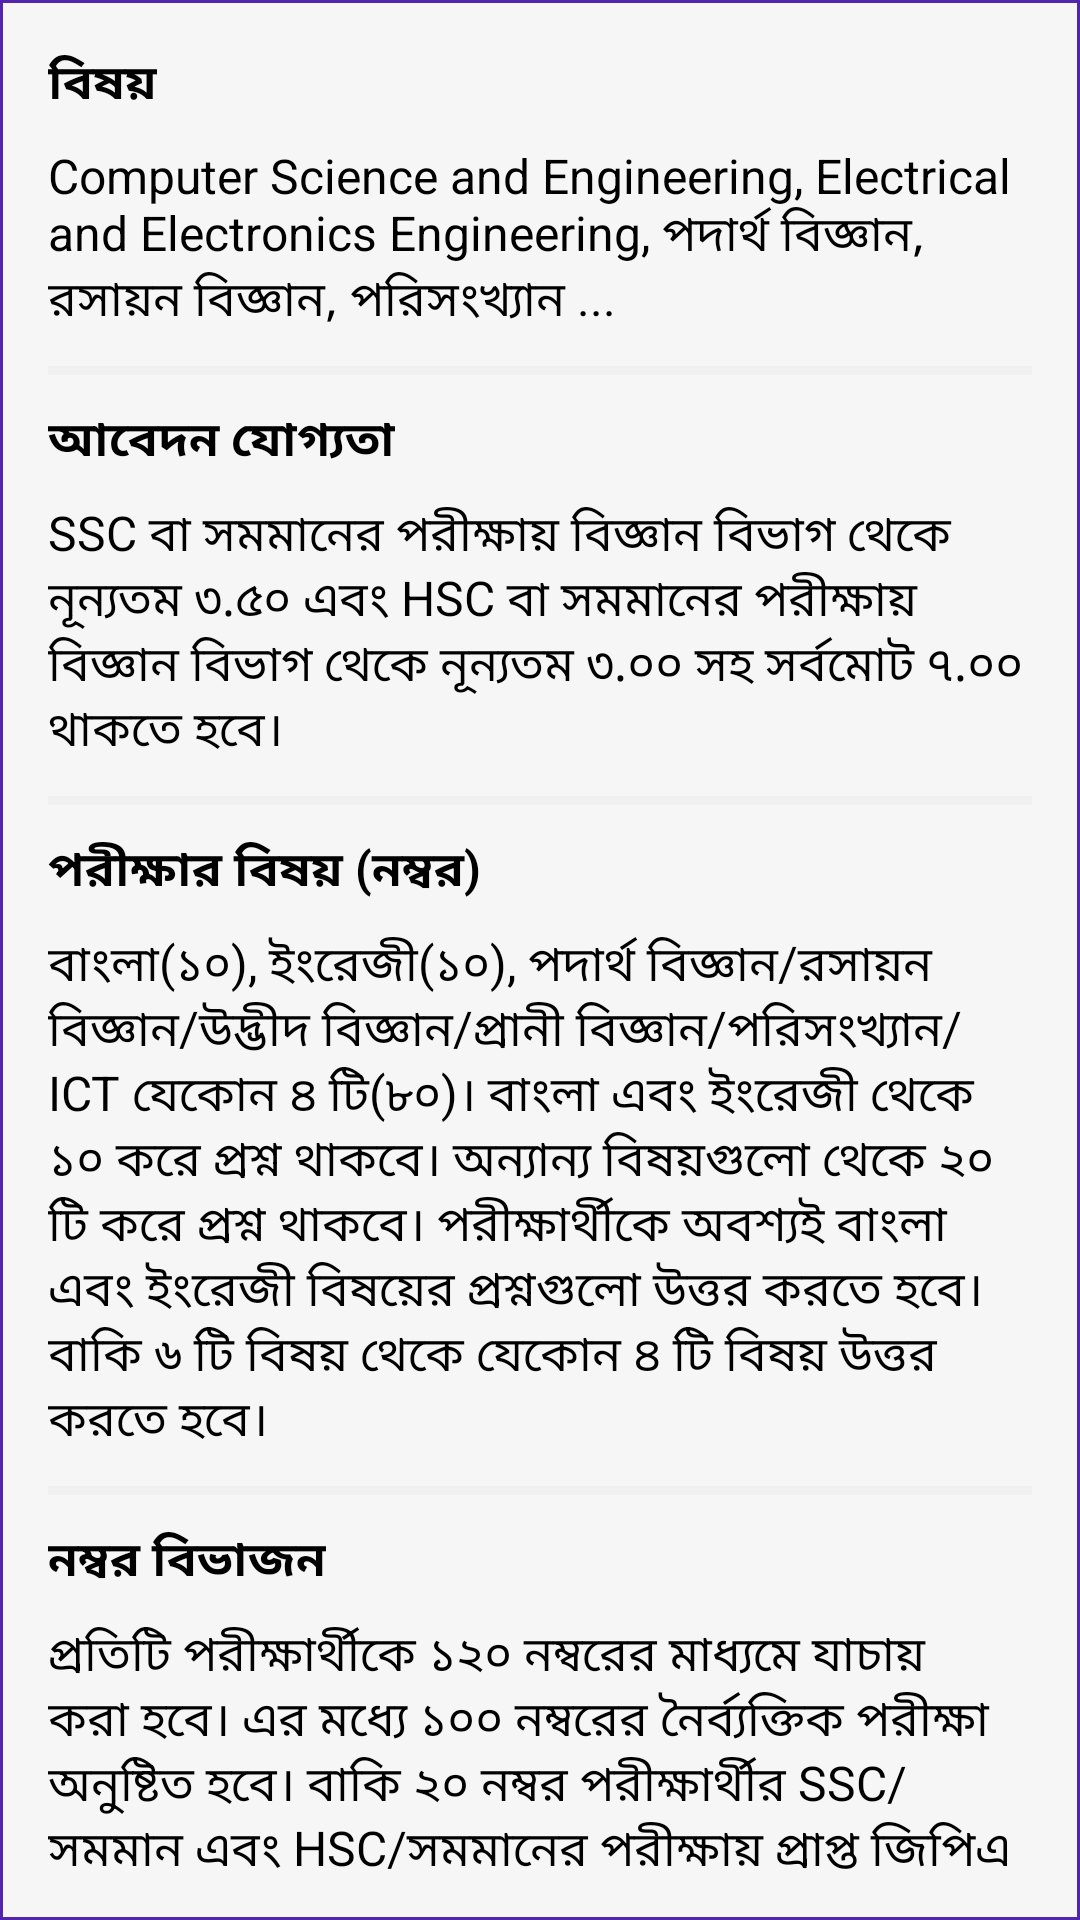

Layout XML and referenced resources for this Android screen:
<!-- AndroidManifest.xml: application theme AppTheme -->
<!-- res/layout/activity_unit_details.xml -->
<?xml version="1.0" encoding="utf-8"?>
<RelativeLayout xmlns:android="http://schemas.android.com/apk/res/android"
    xmlns:app="http://schemas.android.com/apk/res-auto"
    xmlns:tools="http://schemas.android.com/tools"
    android:layout_width="match_parent"
    android:background="@drawable/bg_layout"
    android:orientation="vertical"
    android:padding="16dp"
    android:layout_height="match_parent"
    tools:context=".UnitDetails">

    <ScrollView
        android:layout_width="match_parent"
        android:layout_height="wrap_content"
        android:id="@+id/scrollView_unit_details"
        android:visibility="visible"
        android:scrollbars="none">

        <LinearLayout
            android:layout_width="match_parent"
            android:layout_height="wrap_content"
            android:orientation="vertical">

            <TextView
                android:layout_width="wrap_content"
                android:layout_height="wrap_content"
                android:text="বিষয়"
                android:layout_gravity="left"
                android:layout_marginBottom="8dp"
                android:textSize="16dp"
                android:textStyle="bold"
                android:textColor="@color/colorDark"
                />

            <TextView
                android:layout_width="wrap_content"
                android:layout_height="wrap_content"
                android:text="Computer Science and Engineering, Electrical and Electronics Engineering, পদার্থ বিজ্ঞান, রসায়ন বিজ্ঞান, পরিসংখ্যান ..."
                android:layout_gravity="left"
                android:textSize="16dp"
                android:textColor="@color/colorDark"
                android:id="@+id/textView_unit_subject"
                />

            <View
                android:layout_width="match_parent"
                android:layout_height="3dp"
                android:layout_marginBottom="10dp"
                android:layout_marginTop="10dp"
                android:background="@color/colorBorder" />

            <TextView
                android:layout_width="wrap_content"
                android:layout_height="wrap_content"
                android:text="আবেদন যোগ্যতা"
                android:layout_gravity="left"
                android:layout_marginBottom="8dp"
                android:textSize="16dp"
                android:textStyle="bold"
                android:textColor="@color/colorDark"
                />

            <TextView
                android:layout_width="wrap_content"
                android:layout_height="wrap_content"
                android:text="SSC বা সমমানের পরীক্ষায় বিজ্ঞান বিভাগ থেকে নূন্যতম ৩.৫০ এবং HSC বা সমমানের পরীক্ষায় বিজ্ঞান বিভাগ থেকে নূন্যতম ৩.০০ সহ সর্বমোট ৭.০০ থাকতে হবে।"
                android:layout_gravity="left"
                android:textSize="16dp"
                android:textColor="@color/colorDark"
                android:id="@+id/textView_unit_qualification"
                />

            <View
                android:layout_width="match_parent"
                android:layout_height="3dp"
                android:layout_marginBottom="10dp"
                android:layout_marginTop="10dp"
                android:background="@color/colorBorder" />

            <TextView
                android:layout_width="wrap_content"
                android:layout_height="wrap_content"
                android:text="পরীক্ষার বিষয় (নম্বর)"
                android:layout_gravity="left"
                android:layout_marginBottom="8dp"
                android:textSize="16dp"
                android:textStyle="bold"
                android:textColor="@color/colorDark"
                />

            <TextView
                android:layout_width="wrap_content"
                android:layout_height="wrap_content"
                android:text="বাংলা(১০), ইংরেজী(১০), পদার্থ বিজ্ঞান/রসায়ন বিজ্ঞান/উদ্ভীদ বিজ্ঞান/প্রানী বিজ্ঞান/পরিসংখ্যান/ICT যেকোন ৪ টি(৮০)। বাংলা এবং ইংরেজী থেকে ১০ করে প্রশ্ন থাকবে। অন্যান্য বিষয়গুলো থেকে ২০ টি করে প্রশ্ন থাকবে। পরীক্ষার্থীকে অবশ্যই বাংলা এবং ইংরেজী বিষয়ের প্রশ্নগুলো উত্তর করতে হবে। বাকি ৬ টি বিষয় থেকে যেকোন ৪ টি বিষয় উত্তর করতে হবে।"
                android:layout_gravity="left"
                android:textSize="16dp"
                android:textColor="@color/colorDark"
                android:id="@+id/textView_unit_exam_subject"
                />

            <View
                android:layout_width="match_parent"
                android:layout_height="3dp"
                android:layout_marginBottom="10dp"
                android:layout_marginTop="10dp"
                android:background="@color/colorBorder" />

            <TextView
                android:layout_width="wrap_content"
                android:layout_height="wrap_content"
                android:text="নম্বর বিভাজন"
                android:layout_gravity="left"
                android:layout_marginBottom="8dp"
                android:textSize="16dp"
                android:textStyle="bold"
                android:textColor="@color/colorDark"
                />

            <TextView
                android:layout_width="wrap_content"
                android:layout_height="wrap_content"
                android:text="প্রতিটি পরীক্ষার্থীকে ১২০ নম্বরের মাধ্যমে যাচায় করা হবে। এর মধ্যে ১০০ নম্বরের নৈর্ব্যক্তিক পরীক্ষা অনুষ্টিত হবে। বাকি ২০ নম্বর পরীক্ষার্থীর SSC/সমমান এবং HSC/সমমানের পরীক্ষায় প্রাপ্ত জিপিএ থেকে হিসাব করা হবে।
ফর্মুলা হলঃ SSC/সমমানের GPA*১.৫+HSC/সমমানের GPA*২.৫"
                android:layout_gravity="left"
                android:textSize="16dp"
                android:textColor="@color/colorDark"
                android:id="@+id/textView_unit_number_system"
                />

            <View
                android:layout_width="match_parent"
                android:layout_height="3dp"
                android:layout_marginBottom="10dp"
                android:layout_marginTop="10dp"
                android:background="@color/colorBorder" />

            <TextView
                android:layout_width="wrap_content"
                android:layout_height="wrap_content"
                android:text=" পাশ নম্বর"
                android:layout_gravity="left"
                android:layout_marginBottom="8dp"
                android:textSize="16dp"
                android:textStyle="bold"
                android:textColor="@color/colorDark"
                />

            <TextView
                android:layout_width="wrap_content"
                android:layout_height="wrap_content"
                android:text=" বাংলা ৩, ইংরেজি ৪,  অন্য ৪ বিষয়ে ১০*৪ = ৪০ । মোট ৪৭"
                android:layout_gravity="left"
                android:textSize="16dp"
                android:textColor="@color/colorDark"
                android:id="@+id/textView_unit_pass_mark"
                />


        </LinearLayout>


    </ScrollView>

    <ProgressBar
        android:layout_width="wrap_content"
        android:layout_height="wrap_content"
        android:id="@+id/progressBar"
        android:layout_centerVertical="true"
        android:layout_centerHorizontal="true"
        android:visibility="gone" />

    <LinearLayout
        android:layout_width="match_parent"
        android:layout_height="wrap_content"
        android:background="@color/colorAsh"
        android:orientation="vertical"
        android:layout_centerVertical="true"
        android:layout_centerHorizontal="true"
        android:id="@+id/linearLayout_load_error"
        android:layout_margin="10dp"
        android:visibility="gone"
        android:padding="5dp">

        <ImageView
            android:id="@+id/imageView"
            android:layout_width="40dp"
            android:layout_height="40dp"
            android:layout_gravity="center_horizontal"
            android:src="@drawable/ic_error" />

        <TextView
            android:layout_width="wrap_content"
            android:layout_height="wrap_content"
            android:text="উফফ!! ইন্টারনেট কাজ করছে না"
            android:layout_gravity="center_horizontal"
            android:layout_marginTop="5dp"
            android:textColor="#eb2a01"
            android:textSize="18dp" />

        <TextView
            android:layout_width="wrap_content"
            android:layout_height="wrap_content"
            android:text="আপনার ইন্টারনেট কানেকশন চেক করুন এবং এখানে চাপুন"
            android:layout_gravity="center_horizontal"
            android:textColor="@color/colorDark"
            android:textSize="12dp" />

    </LinearLayout>

</RelativeLayout>
<!-- resources referenced by this layout -->
<resources>
  <color name="colorAsh">#f7f6f6</color>
  <color name="colorBorder">#f0f0f0</color>
  <color name="colorDark">#000</color>
  <!-- drawable bg_layout (drawable) -->
  <?xml version="1.0" encoding="utf-8"?>
  <shape xmlns:android="http://schemas.android.com/apk/res/android" android:shape="rectangle">
      <solid android:color="@color/colorAsh"/>
      <stroke android:width="3px" android:color="@color/colorPrimary"/>
  </shape>
  <!-- drawable ic_error (drawable) -->
  <vector xmlns:android="http://schemas.android.com/apk/res/android"
          android:width="24dp"
          android:height="24dp"
          android:viewportWidth="24.0"
          android:viewportHeight="24.0">
      <path
          android:fillColor="#eb2a01"
          android:pathData="M11,15h2v2h-2zM11,7h2v6h-2zM11.99,2C6.47,2 2,6.48 2,12s4.47,10 9.99,10C17.52,22 22,17.52 22,12S17.52,2 11.99,2zM12,20c-4.42,0 -8,-3.58 -8,-8s3.58,-8 8,-8 8,3.58 8,8 -3.58,8 -8,8z"/>
  </vector>
  <style name="AppTheme" parent="Theme.AppCompat.Light.DarkActionBar">
          
          <item name="colorPrimary">@color/colorPrimary</item>
          <item name="colorPrimaryDark">@color/colorPrimaryDark</item>
          <item name="colorAccent">@color/colorAccent</item>
      </style>
  <color name="colorPrimary">#5125ad</color>
  <color name="colorPrimaryDark">#2e1572</color>
  <color name="colorAccent">#006ce5</color>
</resources>
